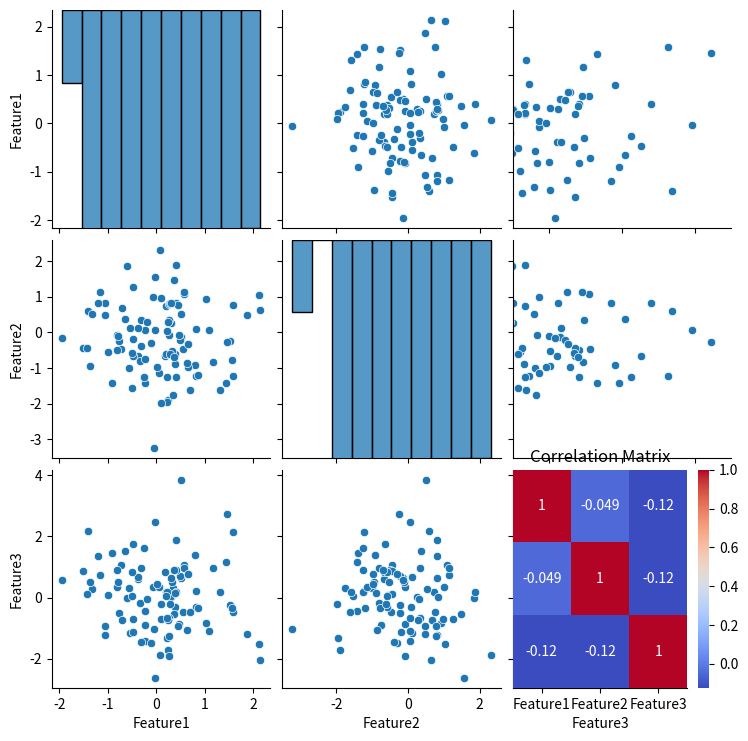

This figure's Python source:
import seaborn as sns
import matplotlib.pyplot as plt
import pandas as pd
import numpy as np

# Creating sample data with three features
np.random.seed(42)
data = pd.DataFrame(np.random.randn(100, 3), columns=['Feature1', 'Feature2', 'Feature3'])

# Pair plot to visualize relationships between features
sns.pairplot(data)
plt.show()

# Correlation matrix heatmap
corr_matrix = data.corr()
sns.heatmap(corr_matrix, annot=True, cmap='coolwarm')
plt.title('Correlation Matrix')
plt.show()
